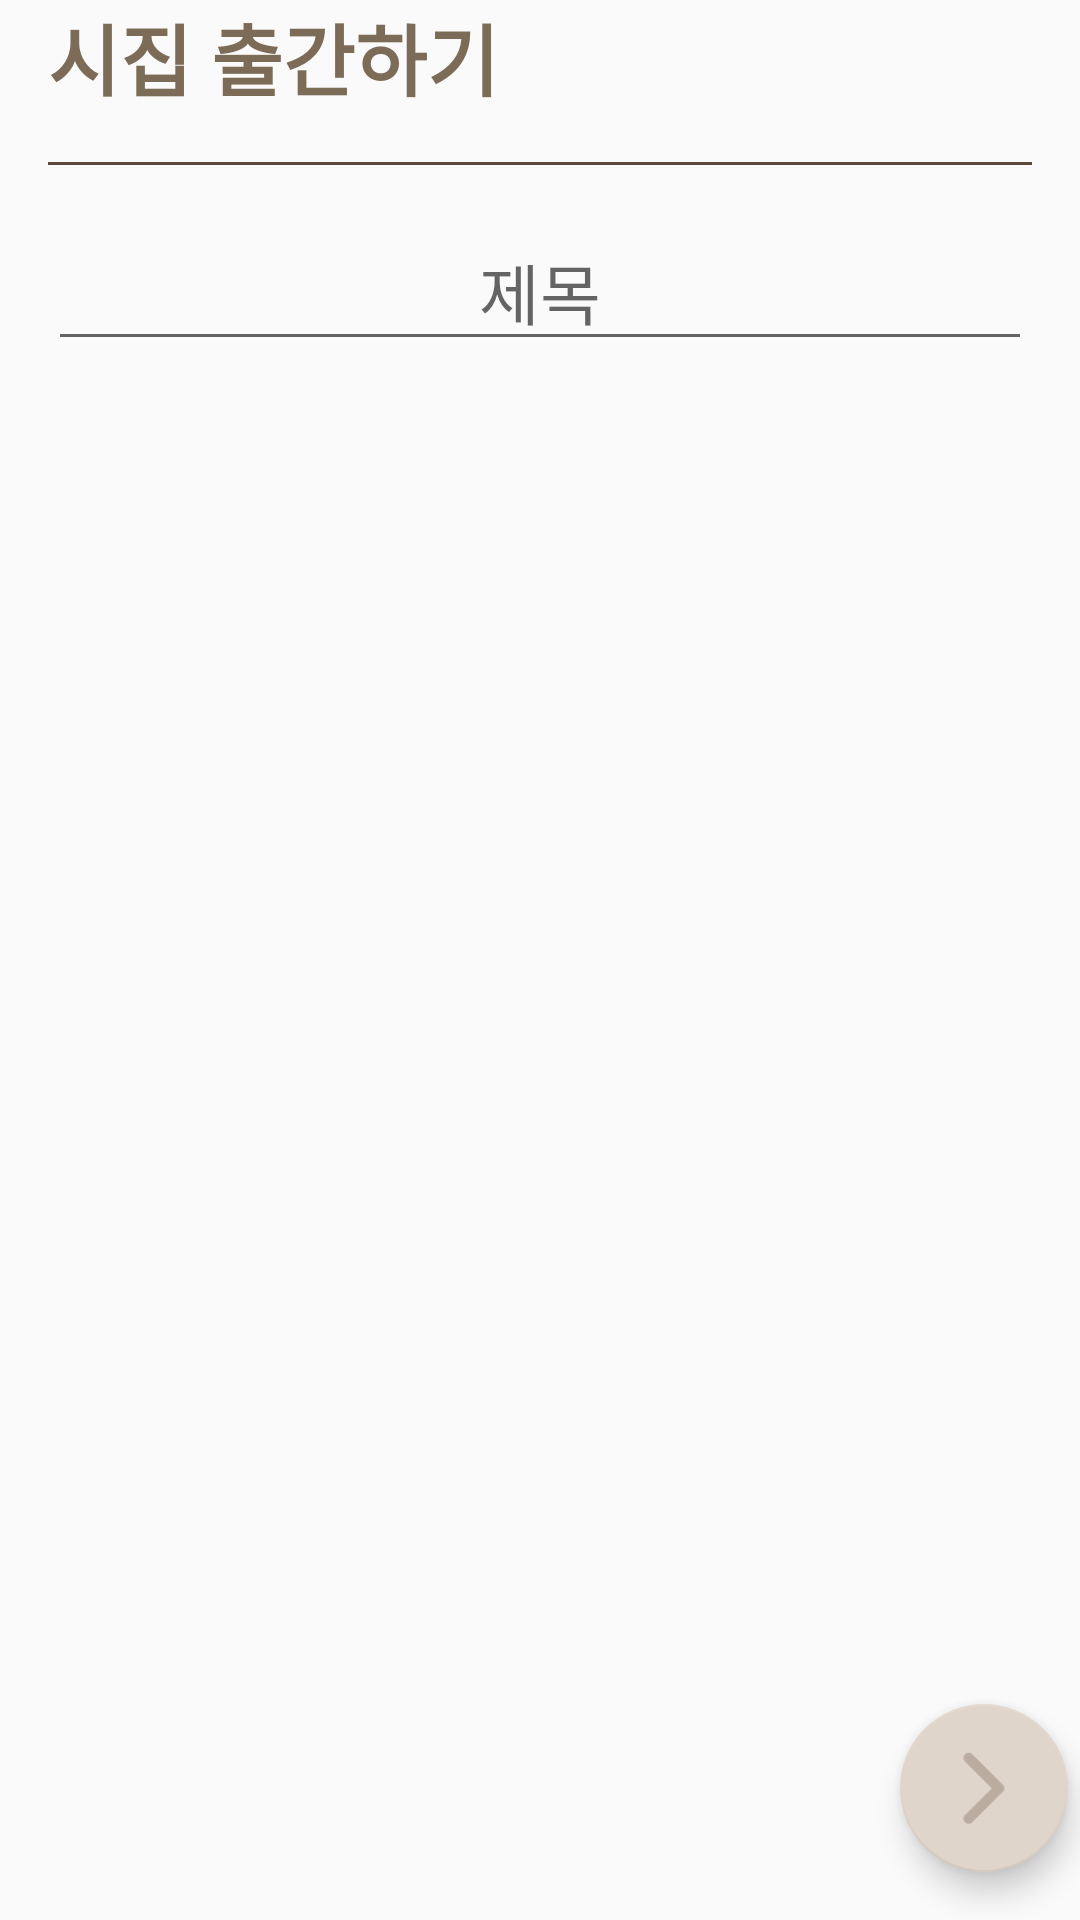

Layout XML and referenced resources for this Android screen:
<!-- AndroidManifest.xml: application theme AppTheme -->
<!-- res/layout/activity_select_poem.xml -->
<?xml version="1.0" encoding="utf-8"?>
<RelativeLayout xmlns:android="http://schemas.android.com/apk/res/android"
    xmlns:app="http://schemas.android.com/apk/res-auto"
    android:orientation="vertical"
    android:layout_marginTop="16dp"
    android:layout_width="match_parent"
    android:layout_height="match_parent">

    <TextView
        android:layout_marginLeft="16dp"
        android:layout_marginRight="16dp"
        android:id="@+id/text1"
        android:textStyle="bold"
        android:layout_width="wrap_content"
        android:layout_height="wrap_content"
        android:text="시집 출간하기"
        android:textColor="@color/colorNo4"
        android:textSize="26dp"/>

    <View
        android:layout_marginLeft="16dp"
        android:layout_marginRight="16dp"
        android:id="@+id/view1"
        android:layout_marginTop="16dp"
        android:layout_marginBottom="16dp"
        android:layout_below="@id/text1"
        android:layout_width="match_parent"
        android:layout_height="1dp"
        android:background="@color/colorNo5"/>

    <EditText

        android:layout_marginLeft="16dp"
        android:layout_marginRight="16dp"
        android:gravity="center"
        android:id="@+id/titleEdit"
        android:layout_marginBottom="8dp"
        android:layout_below="@id/view1"
        android:layout_width="match_parent"
        android:layout_height="wrap_content"
        android:hint="제목"
        android:textSize="22dp"/>

    <android.support.v7.widget.RecyclerView
        android:id="@+id/recyclerView"
        android:layout_below="@id/titleEdit"
        android:layout_width="match_parent"
        android:layout_height="match_parent"/>

    <android.support.design.widget.FloatingActionButton
        android:id="@+id/sendButton"
        android:src="@drawable/btn_right"
        android:layout_width="wrap_content"
        android:layout_height="wrap_content"
        app:fabSize="normal"
        android:layout_alignParentBottom="true"
        android:layout_alignParentRight="true"
        android:layout_marginRight="4dp"
        android:layout_marginBottom="16dp"/>

</RelativeLayout>
<!-- resources referenced by this layout -->
<resources>
  <color name="colorNo4">#7C6B57</color>
  <color name="colorNo5">#5B4A39</color>
  <!-- drawable btn_right: png bitmap (drawable, 584 bytes) -->
  <style name="AppTheme" parent="Theme.AppCompat.Light.NoActionBar">
          
          <item name="colorPrimary">@color/colorPrimary</item>
          <item name="colorPrimaryDark">@color/colorPrimaryDark</item>
  
          <item name="colorAccent">@color/colorNo2</item>
  
          <item name="android:windowFullscreen">true</item>
  
      </style>
  <color name="colorPrimary">#3F51B5</color>
  <color name="colorPrimaryDark">#303F9F</color>
  <color name="colorNo2">#E0D5CA</color>
</resources>
